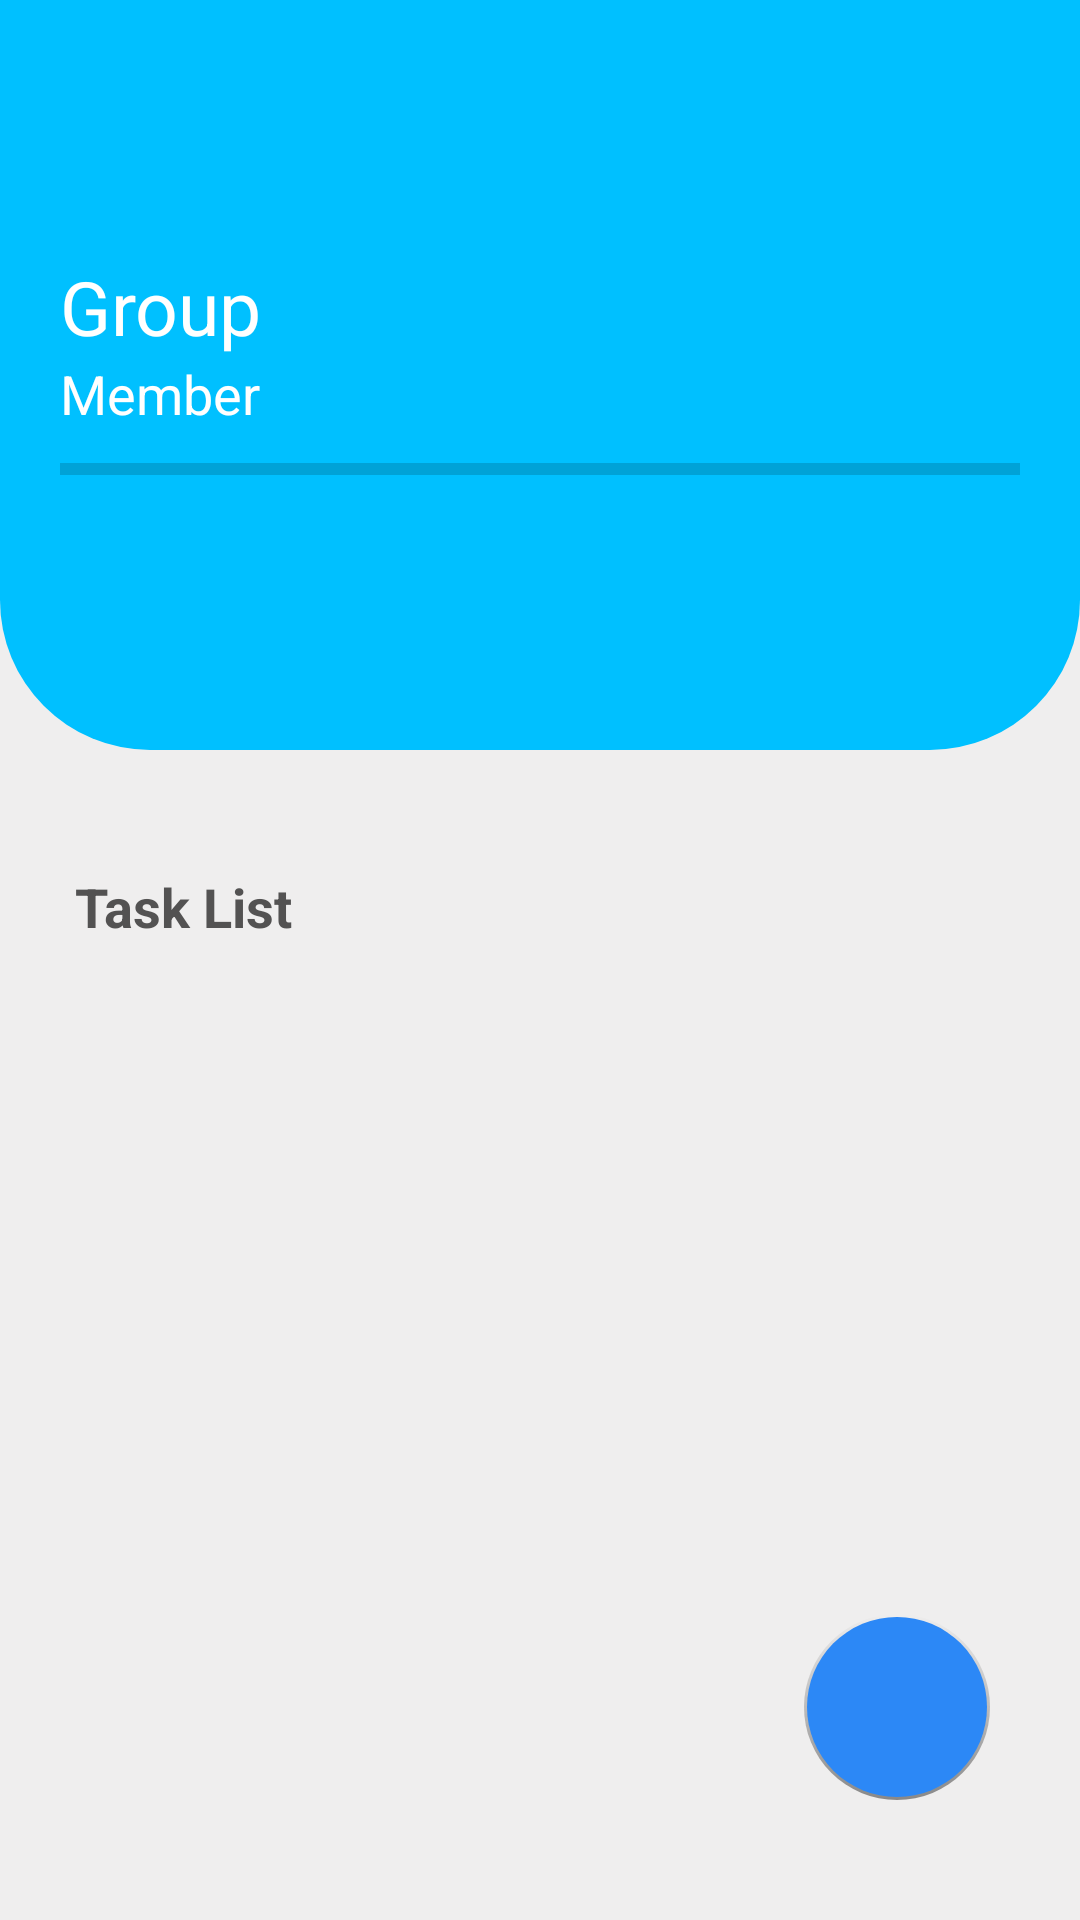

Write the Android layout XML for this screen, with the resource values it uses.
<!-- AndroidManifest.xml: application theme Theme.Todo_List -->
<!-- res/layout/activity_task_group.xml -->
<?xml version="1.0" encoding="utf-8"?>
<RelativeLayout xmlns:android="http://schemas.android.com/apk/res/android"
    xmlns:app="http://schemas.android.com/apk/res-auto"
    xmlns:tools="http://schemas.android.com/tools"
    android:layout_width="match_parent"
    android:layout_height="match_parent"
    android:orientation="vertical"
    tools:context=".activity.Task_Group">
   <LinearLayout
       android:layout_width="match_parent"
       android:orientation="vertical"
       android:background="#EFEEEE"
       android:layout_height="match_parent">
       <LinearLayout
           android:layout_width="match_parent"
           android:gravity="center_vertical"
           android:orientation="vertical"
           android:background="@drawable/custom_layout_member"
           android:layout_height="250dp">
           <TextView
               android:id="@+id/task_name_group"
               android:layout_width="wrap_content"
               android:layout_height="wrap_content"
               android:layout_marginLeft="20dp"
               android:textSize="25dp"
               android:textColor="@color/white"

               android:text="Group"></TextView>
           <TextView
               android:id="@+id/task_member_group"
               android:layout_width="wrap_content"
               android:layout_height="wrap_content"
               android:layout_marginLeft="20dp"
               android:textSize="18dp"
               android:textColor="@color/white"

               android:text="Member"></TextView>

           <ProgressBar
               android:id="@+id/task_pro_group"
               android:layout_marginRight="20dp"
               android:layout_marginLeft="20dp"
               android:layout_marginTop="5dp"
               style="?android:attr/progressBarStyleHorizontal"
               android:layout_width="match_parent"
               android:layout_height="wrap_content" />
       </LinearLayout>
       <TextView
           android:layout_marginTop="40dp"
           android:layout_width="wrap_content"
           android:layout_height="wrap_content"
           android:text="Task List"
           android:textColor="#535252"
           android:textSize="18dp"
           android:textStyle="bold"
           android:layout_marginLeft="25dp"></TextView>
       <androidx.recyclerview.widget.RecyclerView
           android:id="@+id/list_task_group"
           android:layout_marginTop="20dp"
           android:layout_marginLeft="20dp"
           android:layout_marginRight="20dp"
           android:layout_width="match_parent"
           android:layout_height="match_parent"/>
   </LinearLayout>
    <ImageButton
        android:id="@+id/add_task_group"
        android:src="@drawable/ic_white_add_24"
        android:layout_width="wrap_content"
        android:layout_height="wrap_content"
        android:background="@drawable/custom_add_task"
        android:layout_alignParentBottom="true"
        android:layout_alignParentRight="true"
        android:layout_marginBottom="40dp"
        android:layout_marginRight="30dp"></ImageButton>
</RelativeLayout>
<!-- resources referenced by this layout -->
<resources>
  <color name="white">#FFFFFFFF</color>
  <!-- drawable custom_add_task (drawable) -->
  <?xml version="1.0" encoding="utf-8"?>
  <layer-list xmlns:android="http://schemas.android.com/apk/res/android">
      <item >
          <shape
              android:shape="rectangle">
              <size android:width="60dp" android:height="60dp"></size>
              <gradient
                  android:startColor="#9444"
                  android:endColor="#0000"
                  android:type="linear"
                  android:angle="90"> 
              </gradient>
              <corners android:radius="100dp"/>
  
          </shape>
      </item>
      <item android:right="1dp" android:left="1dp" android:bottom="1dp" android:top="1dp">
          <shape
              android:shape="rectangle">
              <solid android:color="#2C88F6"/>
              <corners android:radius="100dp"/>
              <size android:width="60dp" android:height="60dp"></size>
          </shape>
      </item>
  </layer-list>
  <!-- drawable custom_layout_member (drawable) -->
  <?xml version="1.0" encoding="utf-8"?>
  <shape xmlns:android="http://schemas.android.com/apk/res/android">
      <size android:width="500dp" android:height="250dp"/>
      <solid android:color="#00c0ff"/>
      <corners android:bottomLeftRadius="50dp" android:bottomRightRadius="50dp"/>
  </shape>
  <style name="Theme.Todo_List" parent="Theme.MaterialComponents.DayNight.NoActionBar">
          
          <item name="colorPrimary">@color/purple_500</item>
          <item name="colorPrimaryVariant">@color/purple_700</item>
          <item name="colorOnPrimary">@color/white</item>
          
          <item name="colorSecondary">@color/teal_200</item>
          <item name="colorSecondaryVariant">@color/teal_700</item>
          <item name="colorOnSecondary">@color/black</item>
          <item name="android:windowNoTitle">true</item>
          <item name="android:windowActionBar">false</item>
          <item name="android:windowFullscreen">true</item>
          <item name="android:windowContentOverlay">@null</item>
          
          <item name="android:statusBarColor" tools:targetApi="l">?attr/colorPrimaryVariant</item>
          
      </style>
  <color name="purple_500">#FF6200EE</color>
  <color name="purple_700">#FF3700B3</color>
  <color name="teal_200">#FF03DAC5</color>
  <color name="teal_700">#FF018786</color>
  <color name="black">#FF000000</color>
</resources>
